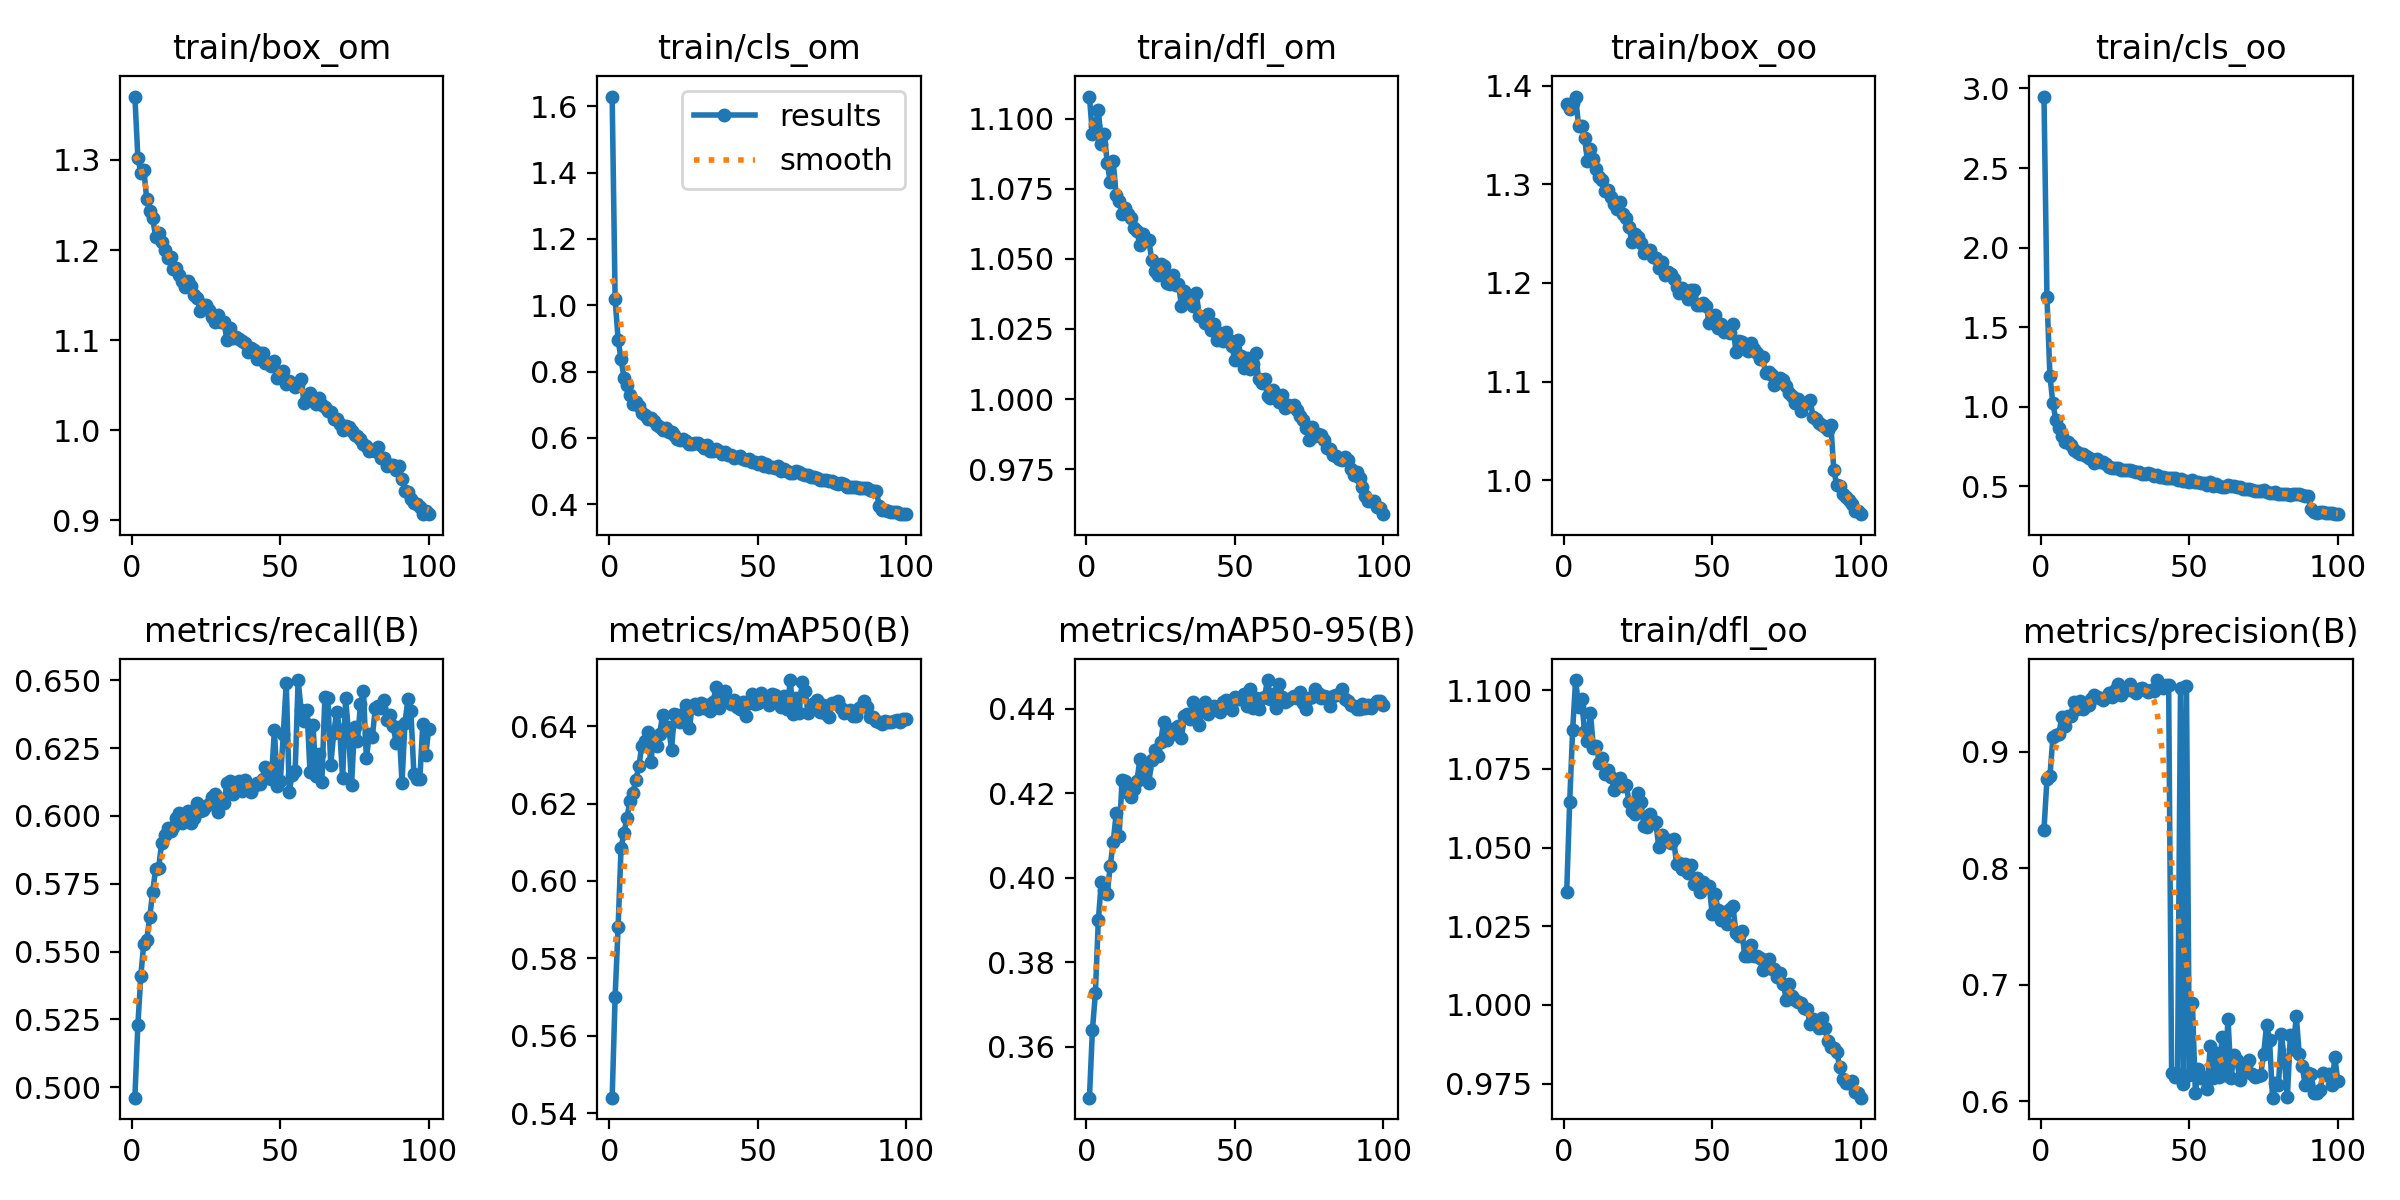

Values plotted in this chart, from the file beside it:
epoch, train/box_om, train/cls_om, train/dfl_om, train/box_oo, train/cls_oo, train/dfl_oo, metrics/precision(B), metrics/recall(B), metrics/mAP50(B), metrics/mAP50-95(B), val/box_om, val/cls_om, val/dfl_om, val/box_oo, val/cls_oo, val/dfl_oo, lr/pg0, lr/pg1, lr/pg2
1, 1.37, 1.63, 1.108, 1.381, 2.949, 1.036, 0.8329, 0.4962, 0.544, 0.3479, 1.287, 1.03, 1.105, 1.29, 2.327, 1.051, 0.0003691, 0.0003691, 0.0003691
2, 1.303, 1.019, 1.095, 1.376, 1.691, 1.064, 0.8763, 0.5229, 0.5702, 0.3639, 1.29, 0.8938, 1.112, 1.321, 1.364, 1.105, 0.0007321, 0.0007321, 0.0007321
3, 1.286, 0.8963, 1.097, 1.383, 1.195, 1.087, 0.8788, 0.5411, 0.588, 0.3726, 1.27, 0.809, 1.12, 1.331, 1, 1.124, 0.001088, 0.001088, 0.001088
4, 1.289, 0.8371, 1.103, 1.389, 1.021, 1.103, 0.9122, 0.553, 0.6086, 0.39, 1.246, 0.7409, 1.1, 1.306, 0.8347, 1.118, 0.001078, 0.001078, 0.001078
5, 1.256, 0.7817, 1.091, 1.359, 0.9176, 1.095, 0.9143, 0.5545, 0.6124, 0.3989, 1.237, 0.7028, 1.107, 1.299, 0.7789, 1.115, 0.001078, 0.001078, 0.001078
6, 1.244, 0.7598, 1.095, 1.359, 0.8641, 1.097, 0.9147, 0.5627, 0.6164, 0.3971, 1.24, 0.6903, 1.111, 1.301, 0.7543, 1.112, 0.001067, 0.001067, 0.001067
7, 1.236, 0.7298, 1.084, 1.347, 0.82, 1.087, 0.9295, 0.5721, 0.6207, 0.3962, 1.227, 0.6647, 1.105, 1.293, 0.6972, 1.112, 0.001056, 0.001056, 0.001056
8, 1.214, 0.7021, 1.078, 1.324, 0.7769, 1.084, 0.9217, 0.5806, 0.6227, 0.4028, 1.217, 0.6559, 1.105, 1.29, 0.6755, 1.123, 0.001045, 0.001045, 0.001045
9, 1.219, 0.7081, 1.085, 1.336, 0.7797, 1.093, 0.9305, 0.5808, 0.6262, 0.4083, 1.194, 0.6257, 1.098, 1.255, 0.6288, 1.103, 0.001034, 0.001034, 0.001034
10, 1.209, 0.6969, 1.073, 1.326, 0.763, 1.081, 0.9307, 0.5899, 0.6297, 0.4152, 1.205, 0.6232, 1.101, 1.264, 0.6339, 1.109, 0.001023, 0.001023, 0.001023
11, 1.2, 0.6738, 1.071, 1.315, 0.7264, 1.082, 0.9428, 0.593, 0.635, 0.4099, 1.229, 0.6163, 1.105, 1.285, 0.6042, 1.113, 0.001012, 0.001012, 0.001012
12, 1.191, 0.6687, 1.066, 1.308, 0.7191, 1.077, 0.9367, 0.5957, 0.6361, 0.4231, 1.177, 0.5921, 1.079, 1.237, 0.5844, 1.095, 0.001001, 0.001001, 0.001001
13, 1.192, 0.6553, 1.068, 1.305, 0.7019, 1.078, 0.943, 0.5944, 0.6385, 0.4229, 1.186, 0.5897, 1.085, 1.249, 0.5793, 1.098, 0.00099, 0.00099, 0.00099
14, 1.179, 0.6591, 1.066, 1.293, 0.7059, 1.073, 0.9363, 0.5958, 0.6307, 0.4199, 1.196, 0.5889, 1.091, 1.253, 0.5928, 1.1, 0.000979, 0.000979, 0.000979
15, 1.18, 0.6499, 1.065, 1.294, 0.6906, 1.075, 0.9388, 0.5993, 0.6369, 0.4192, 1.189, 0.5828, 1.096, 1.254, 0.5684, 1.114, 0.000968, 0.000968, 0.000968
16, 1.173, 0.6382, 1.061, 1.287, 0.6757, 1.073, 0.9399, 0.601, 0.6348, 0.421, 1.174, 0.5654, 1.084, 1.236, 0.5602, 1.091, 0.000957, 0.000957, 0.000957
17, 1.166, 0.6325, 1.06, 1.28, 0.6715, 1.068, 0.9447, 0.5976, 0.638, 0.4229, 1.175, 0.5755, 1.093, 1.238, 0.5551, 1.11, 0.000946, 0.000946, 0.000946
18, 1.159, 0.6234, 1.055, 1.275, 0.6487, 1.07, 0.9481, 0.5986, 0.6429, 0.428, 1.168, 0.5607, 1.082, 1.227, 0.5406, 1.097, 0.000935, 0.000935, 0.000935
19, 1.166, 0.6306, 1.059, 1.282, 0.6708, 1.072, 0.9469, 0.6017, 0.6398, 0.425, 1.179, 0.5573, 1.087, 1.238, 0.5456, 1.107, 0.000924, 0.000924, 0.000924
20, 1.161, 0.6184, 1.057, 1.27, 0.6561, 1.069, 0.9459, 0.5973, 0.6398, 0.4257, 1.181, 0.5542, 1.087, 1.236, 0.5451, 1.106, 0.000913, 0.000913, 0.000913
21, 1.15, 0.6183, 1.057, 1.266, 0.653, 1.07, 0.9444, 0.5991, 0.6339, 0.4223, 1.178, 0.5628, 1.085, 1.238, 0.549, 1.104, 0.000902, 0.000902, 0.000902
22, 1.147, 0.6088, 1.05, 1.256, 0.638, 1.065, 0.9467, 0.6049, 0.6432, 0.4279, 1.164, 0.5479, 1.087, 1.222, 0.5301, 1.105, 0.000891, 0.000891, 0.000891
23, 1.133, 0.5969, 1.046, 1.241, 0.6233, 1.062, 0.9501, 0.6019, 0.6428, 0.4301, 1.164, 0.5456, 1.083, 1.222, 0.5224, 1.106, 0.00088, 0.00088, 0.00088
24, 1.139, 0.5945, 1.044, 1.25, 0.6175, 1.06, 0.947, 0.6023, 0.641, 0.4288, 1.171, 0.5434, 1.087, 1.227, 0.5316, 1.108, 0.000869, 0.000869, 0.000869
25, 1.139, 0.596, 1.048, 1.246, 0.6142, 1.067, 0.9531, 0.6036, 0.6432, 0.432, 1.165, 0.5404, 1.085, 1.224, 0.5244, 1.108, 0.000858, 0.000858, 0.000858
26, 1.133, 0.5895, 1.048, 1.24, 0.6143, 1.064, 0.9581, 0.6043, 0.6453, 0.437, 1.154, 0.5336, 1.079, 1.209, 0.5134, 1.103, 0.000847, 0.000847, 0.000847
27, 1.126, 0.5826, 1.041, 1.23, 0.6024, 1.057, 0.9485, 0.6071, 0.6395, 0.4325, 1.165, 0.5416, 1.085, 1.212, 0.5228, 1.103, 0.000836, 0.000836, 0.000836
28, 1.12, 0.5809, 1.041, 1.233, 0.6047, 1.056, 0.9536, 0.6081, 0.6452, 0.4339, 1.157, 0.5283, 1.081, 1.207, 0.5178, 1.098, 0.000825, 0.000825, 0.000825
29, 1.128, 0.5833, 1.044, 1.234, 0.6018, 1.061, 0.9524, 0.6016, 0.6457, 0.4351, 1.154, 0.527, 1.079, 1.206, 0.5087, 1.1, 0.000814, 0.000814, 0.000814
30, 1.12, 0.585, 1.041, 1.226, 0.6045, 1.058, 0.9583, 0.6062, 0.6444, 0.4349, 1.156, 0.5305, 1.087, 1.206, 0.5083, 1.108, 0.000803, 0.000803, 0.000803
31, 1.12, 0.5783, 1.041, 1.225, 0.597, 1.058, 0.952, 0.6046, 0.6461, 0.4359, 1.149, 0.5285, 1.078, 1.207, 0.5051, 1.097, 0.000792, 0.000792, 0.000792
32, 1.101, 0.5698, 1.033, 1.215, 0.5886, 1.05, 0.9502, 0.6121, 0.6446, 0.4332, 1.152, 0.5244, 1.078, 1.21, 0.5045, 1.099, 0.000781, 0.000781, 0.000781
33, 1.113, 0.577, 1.038, 1.222, 0.5928, 1.054, 0.9535, 0.6128, 0.6454, 0.4382, 1.152, 0.5186, 1.082, 1.208, 0.498, 1.1, 0.00077, 0.00077, 0.00077
34, 1.103, 0.5611, 1.037, 1.208, 0.5769, 1.052, 0.9548, 0.6081, 0.6438, 0.4386, 1.141, 0.5173, 1.075, 1.194, 0.5059, 1.091, 0.000759, 0.000759, 0.000759
35, 1.104, 0.561, 1.035, 1.211, 0.5795, 1.052, 0.9526, 0.6113, 0.6462, 0.4375, 1.154, 0.5197, 1.076, 1.206, 0.496, 1.1, 0.000748, 0.000748, 0.000748
36, 1.102, 0.5649, 1.033, 1.21, 0.5844, 1.051, 0.9508, 0.6128, 0.6501, 0.4416, 1.147, 0.514, 1.08, 1.202, 0.4989, 1.1, 0.000737, 0.000737, 0.000737
37, 1.099, 0.5593, 1.038, 1.204, 0.5758, 1.053, 0.9526, 0.6092, 0.6447, 0.4389, 1.144, 0.5177, 1.074, 1.195, 0.518, 1.088, 0.000726, 0.000726, 0.000726
38, 1.097, 0.551, 1.03, 1.196, 0.5633, 1.045, 0.9517, 0.6133, 0.6464, 0.4362, 1.153, 0.5098, 1.085, 1.205, 0.501, 1.102, 0.000715, 0.000715, 0.000715
39, 1.087, 0.5574, 1.029, 1.189, 0.569, 1.045, 0.9613, 0.6098, 0.6491, 0.4396, 1.145, 0.51, 1.076, 1.19, 0.4965, 1.094, 0.000704, 0.000704, 0.000704
40, 1.091, 0.5483, 1.027, 1.194, 0.5566, 1.043, 0.9573, 0.6089, 0.6466, 0.4417, 1.143, 0.5159, 1.076, 1.196, 0.4936, 1.093, 0.000693, 0.000693, 0.000693
41, 1.089, 0.5477, 1.03, 1.191, 0.5624, 1.045, 0.9547, 0.6111, 0.6458, 0.4388, 1.153, 0.5078, 1.083, 1.203, 0.4962, 1.102, 0.000682, 0.000682, 0.000682
42, 1.079, 0.5403, 1.024, 1.184, 0.551, 1.042, 0.9572, 0.6121, 0.6467, 0.4403, 1.136, 0.5074, 1.07, 1.185, 0.4989, 1.09, 0.000671, 0.000671, 0.000671
43, 1.086, 0.5422, 1.027, 1.193, 0.5524, 1.044, 0.9573, 0.6118, 0.645, 0.4405, 1.142, 0.5043, 1.078, 1.191, 0.4981, 1.099, 0.0006601, 0.0006601, 0.0006601
44, 1.086, 0.5438, 1.021, 1.193, 0.5524, 1.038, 0.6241, 0.6136, 0.6444, 0.4397, 1.137, 0.5082, 1.074, 1.19, 0.5029, 1.091, 0.000649, 0.000649, 0.000649
45, 1.075, 0.5369, 1.024, 1.177, 0.5506, 1.04, 0.6208, 0.618, 0.6463, 0.4391, 1.145, 0.5082, 1.076, 1.195, 0.4969, 1.098, 0.0006381, 0.0006381, 0.0006381
46, 1.075, 0.5334, 1.021, 1.177, 0.5411, 1.036, 0.6237, 0.6156, 0.6426, 0.4416, 1.133, 0.5035, 1.069, 1.186, 0.4981, 1.088, 0.000627, 0.000627, 0.000627
47, 1.072, 0.5371, 1.024, 1.18, 0.5469, 1.039, 0.9547, 0.6135, 0.6461, 0.442, 1.138, 0.4999, 1.07, 1.186, 0.4869, 1.092, 0.0006161, 0.0006161, 0.0006161
48, 1.077, 0.5258, 1.021, 1.177, 0.5333, 1.038, 0.6149, 0.6316, 0.6484, 0.4419, 1.142, 0.4979, 1.076, 1.19, 0.5021, 1.095, 0.000605, 0.000605, 0.000605
49, 1.058, 0.526, 1.019, 1.16, 0.5328, 1.038, 0.9563, 0.6111, 0.6456, 0.4398, 1.142, 0.5, 1.074, 1.188, 0.5075, 1.092, 0.0005941, 0.0005941, 0.0005941
50, 1.062, 0.5213, 1.014, 1.164, 0.5289, 1.029, 0.6228, 0.6129, 0.6461, 0.4428, 1.141, 0.502, 1.074, 1.189, 0.5066, 1.089, 0.000583, 0.000583, 0.000583
51, 1.066, 0.5271, 1.021, 1.168, 0.5408, 1.035, 0.6847, 0.63, 0.6485, 0.4422, 1.144, 0.5018, 1.08, 1.197, 0.4985, 1.096, 0.0005721, 0.0005721, 0.0005721
52, 1.052, 0.5158, 1.015, 1.154, 0.5259, 1.03, 0.6074, 0.6492, 0.6476, 0.4424, 1.142, 0.5008, 1.075, 1.19, 0.4927, 1.093, 0.0005611, 0.0005611, 0.0005611
53, 1.055, 0.5201, 1.011, 1.158, 0.5301, 1.027, 0.6277, 0.609, 0.6472, 0.4435, 1.145, 0.5008, 1.074, 1.191, 0.499, 1.094, 0.0005501, 0.0005501, 0.0005501
54, 1.052, 0.5116, 1.014, 1.151, 0.519, 1.03, 0.6197, 0.6152, 0.6456, 0.4407, 1.142, 0.5009, 1.077, 1.192, 0.4905, 1.093, 0.0005391, 0.0005391, 0.0005391
55, 1.048, 0.5105, 1.011, 1.152, 0.5219, 1.026, 0.6207, 0.6164, 0.6484, 0.4447, 1.136, 0.4956, 1.074, 1.183, 0.4886, 1.093, 0.0005281, 0.0005281, 0.0005281
56, 1.051, 0.5077, 1.013, 1.149, 0.5119, 1.03, 0.6111, 0.6501, 0.6481, 0.4403, 1.145, 0.5029, 1.081, 1.195, 0.492, 1.099, 0.0005171, 0.0005171, 0.0005171
57, 1.057, 0.5142, 1.016, 1.159, 0.5263, 1.031, 0.6473, 0.6391, 0.6473, 0.4426, 1.144, 0.4985, 1.078, 1.188, 0.4989, 1.098, 0.0005061, 0.0005061, 0.0005061
58, 1.03, 0.4993, 1.007, 1.13, 0.5041, 1.023, 0.6201, 0.6351, 0.6449, 0.4399, 1.14, 0.5004, 1.079, 1.188, 0.5139, 1.096, 0.0004951, 0.0004951, 0.0004951
59, 1.036, 0.506, 1.006, 1.141, 0.5155, 1.022, 0.6417, 0.6389, 0.6477, 0.4426, 1.143, 0.5037, 1.078, 1.189, 0.5057, 1.097, 0.0004841, 0.0004841, 0.0004841
60, 1.042, 0.5003, 1.007, 1.14, 0.5043, 1.024, 0.6207, 0.6162, 0.6443, 0.4429, 1.138, 0.4945, 1.078, 1.185, 0.5055, 1.097, 0.0004731, 0.0004731, 0.0004731
... 40 more rows
